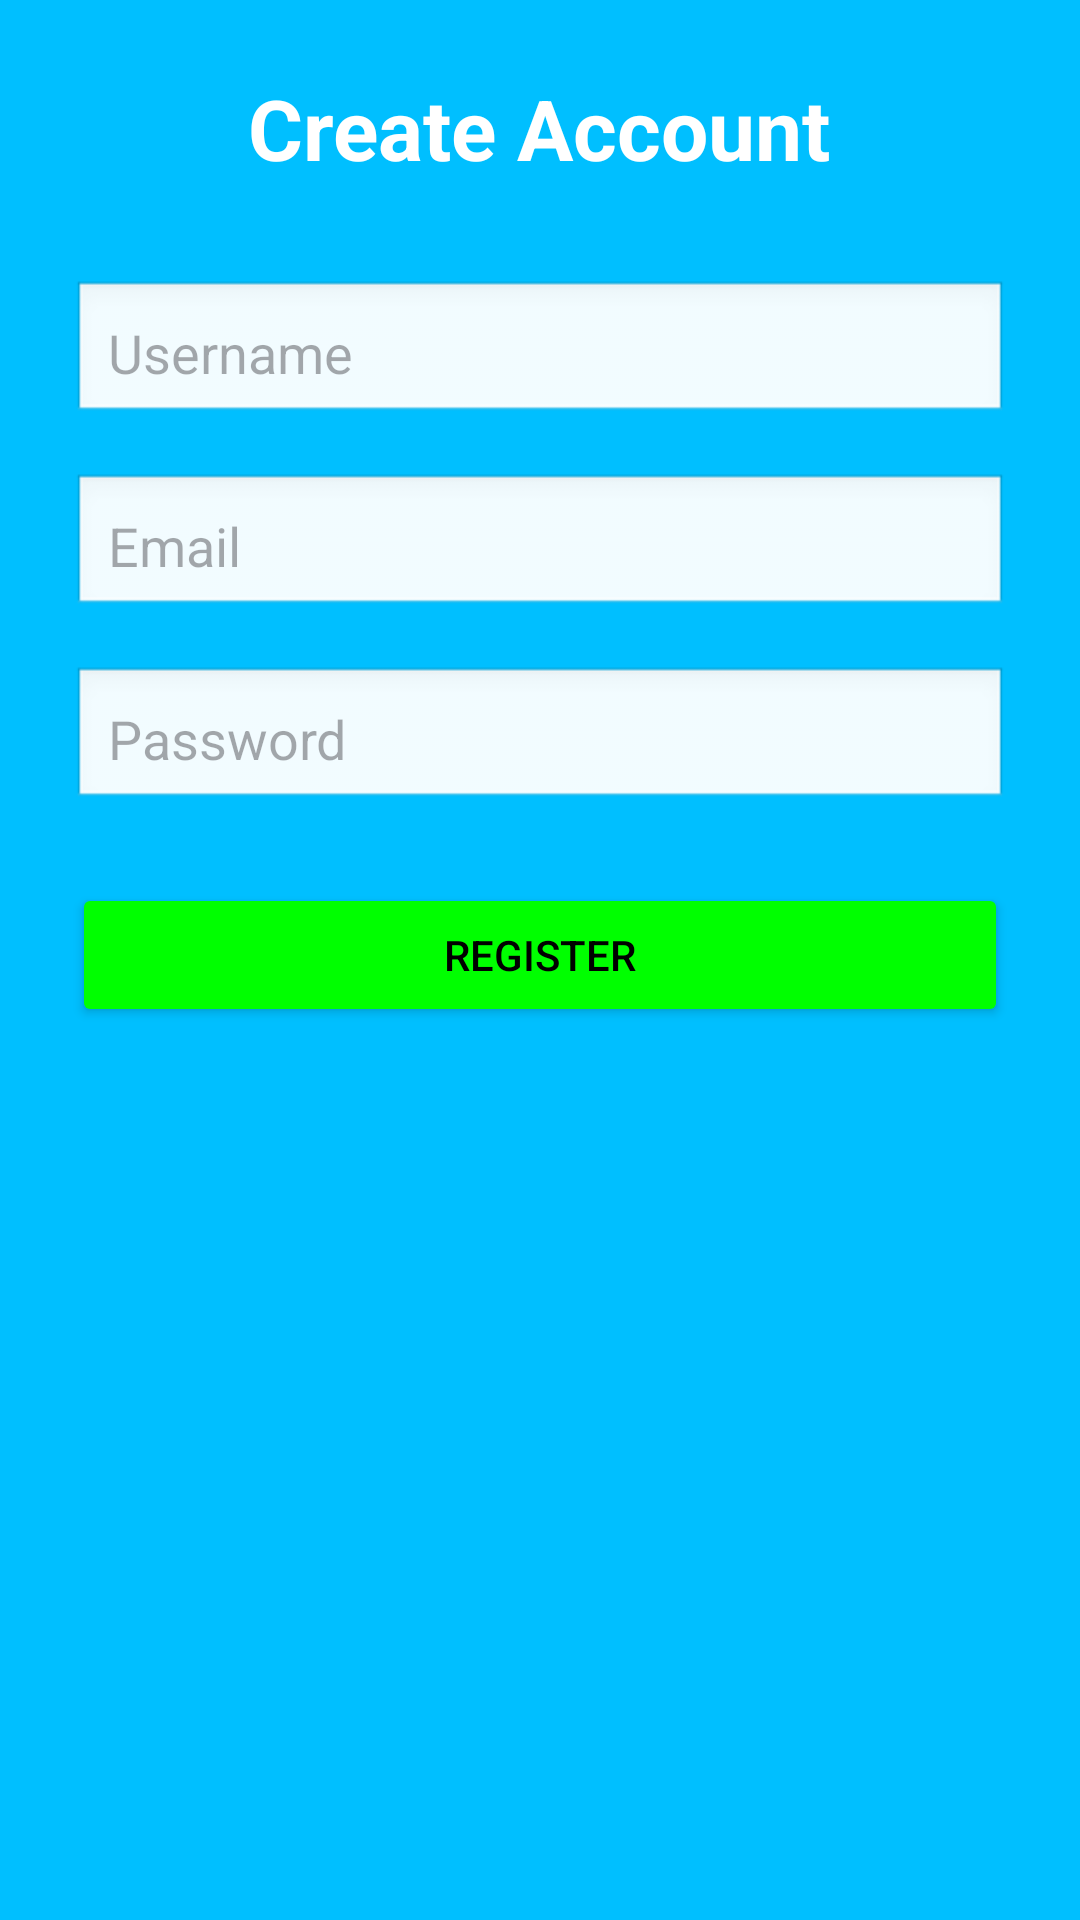

The Android layout XML behind this screen, and the referenced resources:
<!-- AndroidManifest.xml: application theme Theme.Personalizedapp -->
<!-- res/layout/activity_register.xml -->
<?xml version="1.0" encoding="utf-8"?>
<ScrollView xmlns:android="http://schemas.android.com/apk/res/android"
    android:background="#00BFFF"
    android:layout_width="match_parent"
    android:layout_height="match_parent"
    android:padding="24dp">

    <LinearLayout
        android:orientation="vertical"
        android:gravity="center_horizontal"
        android:layout_width="match_parent"
        android:layout_height="wrap_content">

        <TextView
            android:text="Create Account"
            android:textSize="28sp"
            android:textStyle="bold"
            android:textColor="#FFFFFF"
            android:layout_marginBottom="32dp"
            android:layout_width="wrap_content"
            android:layout_height="wrap_content"/>

        <EditText
            android:id="@+id/etUsernameRegister"
            android:hint="Username"
            android:background="@android:drawable/edit_text"
            android:padding="12dp"
            android:layout_marginBottom="16dp"
            android:layout_width="match_parent"
            android:layout_height="wrap_content"/>

        <EditText
            android:id="@+id/etEmailRegister"
            android:hint="Email"
            android:inputType="textEmailAddress"
            android:background="@android:drawable/edit_text"
            android:padding="12dp"
            android:layout_marginBottom="16dp"
            android:layout_width="match_parent"
            android:layout_height="wrap_content"/>

        <EditText
            android:id="@+id/etPasswordRegister"
            android:hint="Password"
            android:inputType="textPassword"
            android:background="@android:drawable/edit_text"
            android:padding="12dp"
            android:layout_marginBottom="24dp"
            android:layout_width="match_parent"
            android:layout_height="wrap_content"/>

        <Button
            android:id="@+id/btnCreateAccount"
            android:text="Register"
            android:backgroundTint="#00FF00"
            android:textColor="#000000"
            android:layout_width="match_parent"
            android:layout_height="wrap_content"/>
    </LinearLayout>
</ScrollView>
<!-- resources referenced by this layout -->
<resources>
  <style name="Theme.Personalizedapp" parent="Base.Theme.Personalizedapp" />
  <style name="Base.Theme.Personalizedapp" parent="Theme.Material3.DayNight.NoActionBar">
          
          
      </style>
</resources>
